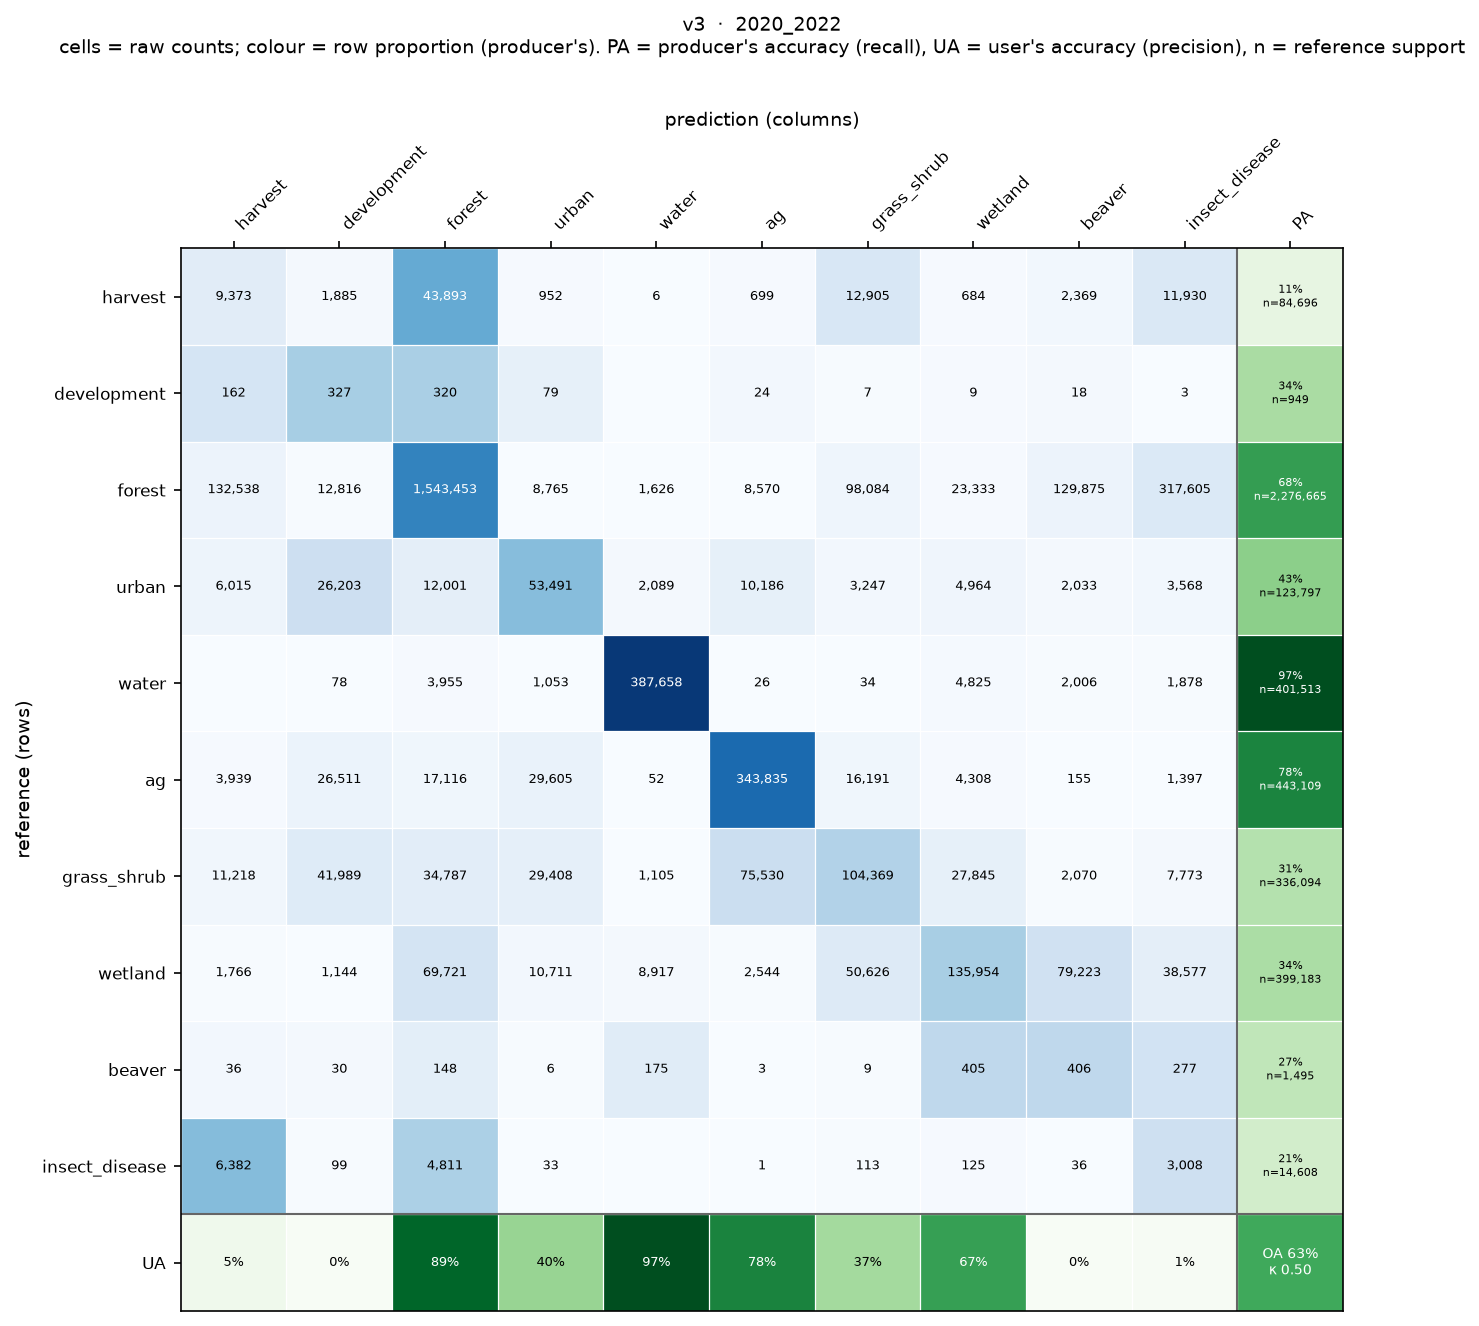

Data behind this chart, as committed beside it:
, harvest, development, forest, urban, water, ag, grass_shrub, wetland, beaver, insect_disease
harvest, 9373, 1885, 43893, 952, 6, 699, 12905, 684, 2369, 11930
development, 162, 327, 320, 79, 0, 24, 7, 9, 18, 3
forest, 132538, 12816, 1543453, 8765, 1626, 8570, 98084, 23333, 129875, 317605
urban, 6015, 26203, 12001, 53491, 2089, 10186, 3247, 4964, 2033, 3568
water, 0, 78, 3955, 1053, 387658, 26, 34, 4825, 2006, 1878
ag, 3939, 26511, 17116, 29605, 52, 343835, 16191, 4308, 155, 1397
grass_shrub, 11218, 41989, 34787, 29408, 1105, 75530, 104369, 27845, 2070, 7773
wetland, 1766, 1144, 69721, 10711, 8917, 2544, 50626, 135954, 79223, 38577
beaver, 36, 30, 148, 6, 175, 3, 9, 405, 406, 277
insect_disease, 6382, 99, 4811, 33, 0, 1, 113, 125, 36, 3008
